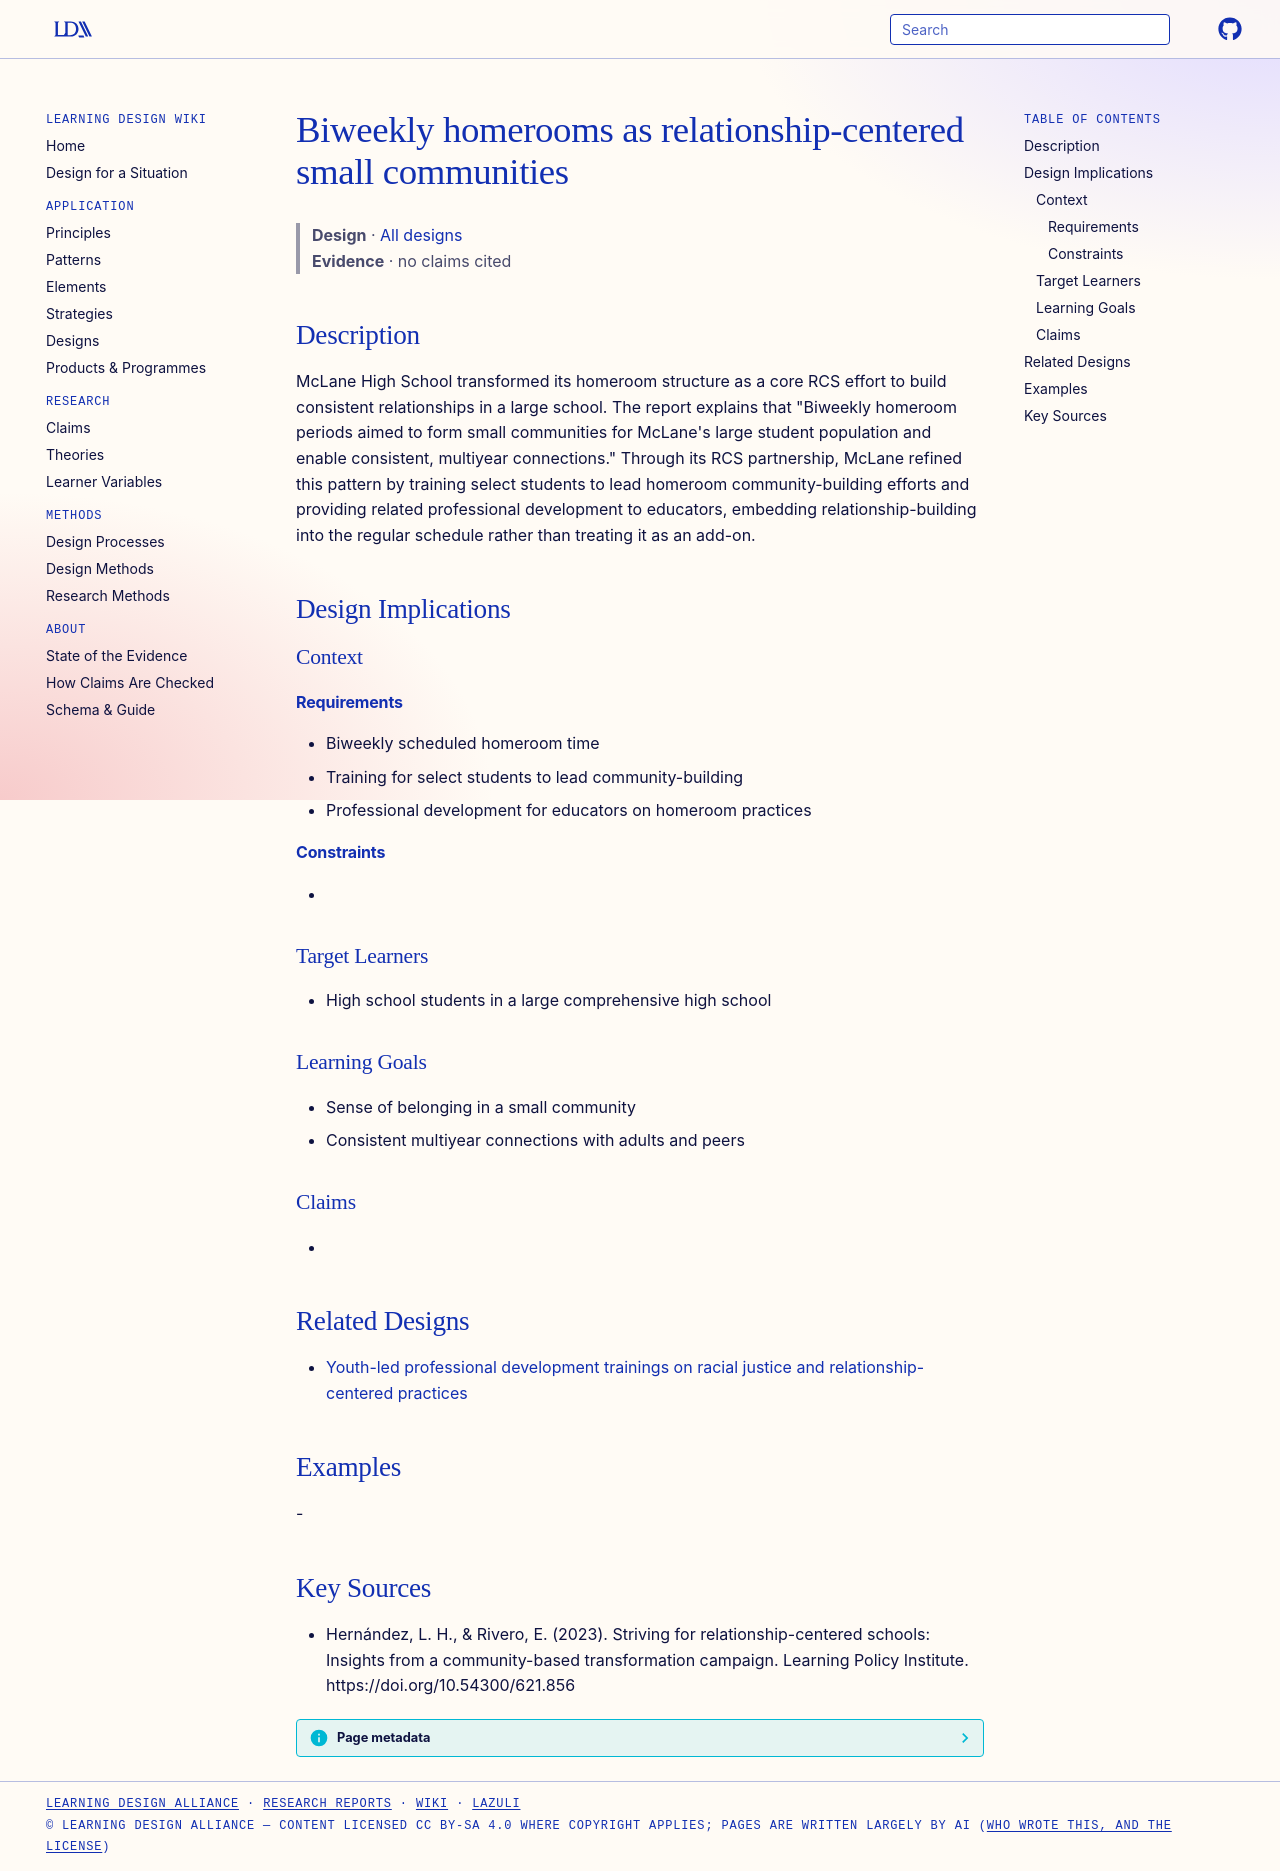

repository: Learning-Design-Alliance/learning-wiki · page: designs/biweekly-homeroom-small-communities/index.html · generator: mkdocs

---
type: design
id: biweekly-homeroom-small-communities
title: Biweekly homerooms as relationship-centered small communities
description: McLane High School transformed its homeroom structure as a core RCS effort to build consistent relationships in a large school.
status: review
generated:
  by: "process:settle-candidates"
  at: 2026-10-10
sources:
  - id: hernández-2023
    resource: "https://doi.org/10.54300/621.856"
    title: "Hernández, L. H., & Rivero, E. (2023). Striving for relationship-centered schools: Insights from a community-based transformation campaign. Learning Policy Institute. https://doi.org/10.54300/621.856"
    author: "Hernández, L. H., & Rivero, E"
---

# Biweekly homerooms as relationship-centered small communities

> **Design** · [All designs](index.md)
> **Evidence** · no claims cited

## Description
McLane High School transformed its homeroom structure as a core RCS effort to build consistent relationships in a large school. The report explains that "Biweekly homeroom periods aimed to form small communities for McLane's large student population and enable consistent, multiyear connections." Through its RCS partnership, McLane refined this pattern by training select students to lead homeroom community-building efforts and providing related professional development to educators, embedding relationship-building into the regular schedule rather than treating it as an add-on.

## Design Implications

### Context
#### Requirements
- Biweekly scheduled homeroom time
- Training for select students to lead community-building
- Professional development for educators on homeroom practices
#### Constraints
- 

### Target Learners
- High school students in a large comprehensive high school

### Learning Goals
- Sense of belonging in a small community
- Consistent multiyear connections with adults and peers

### Claims
- 

## Related Designs

- [Youth-led professional development trainings on racial justice and relationship-centered practices](youth-led-pd-racial-justice-trainings.md)

## Examples
-

## Key Sources
- Hernández, L. H., & Rivero, E. (2023). Striving for relationship-centered schools: Insights from a community-based transformation campaign. Learning Policy Institute. https://doi.org/10.54300/621.856
